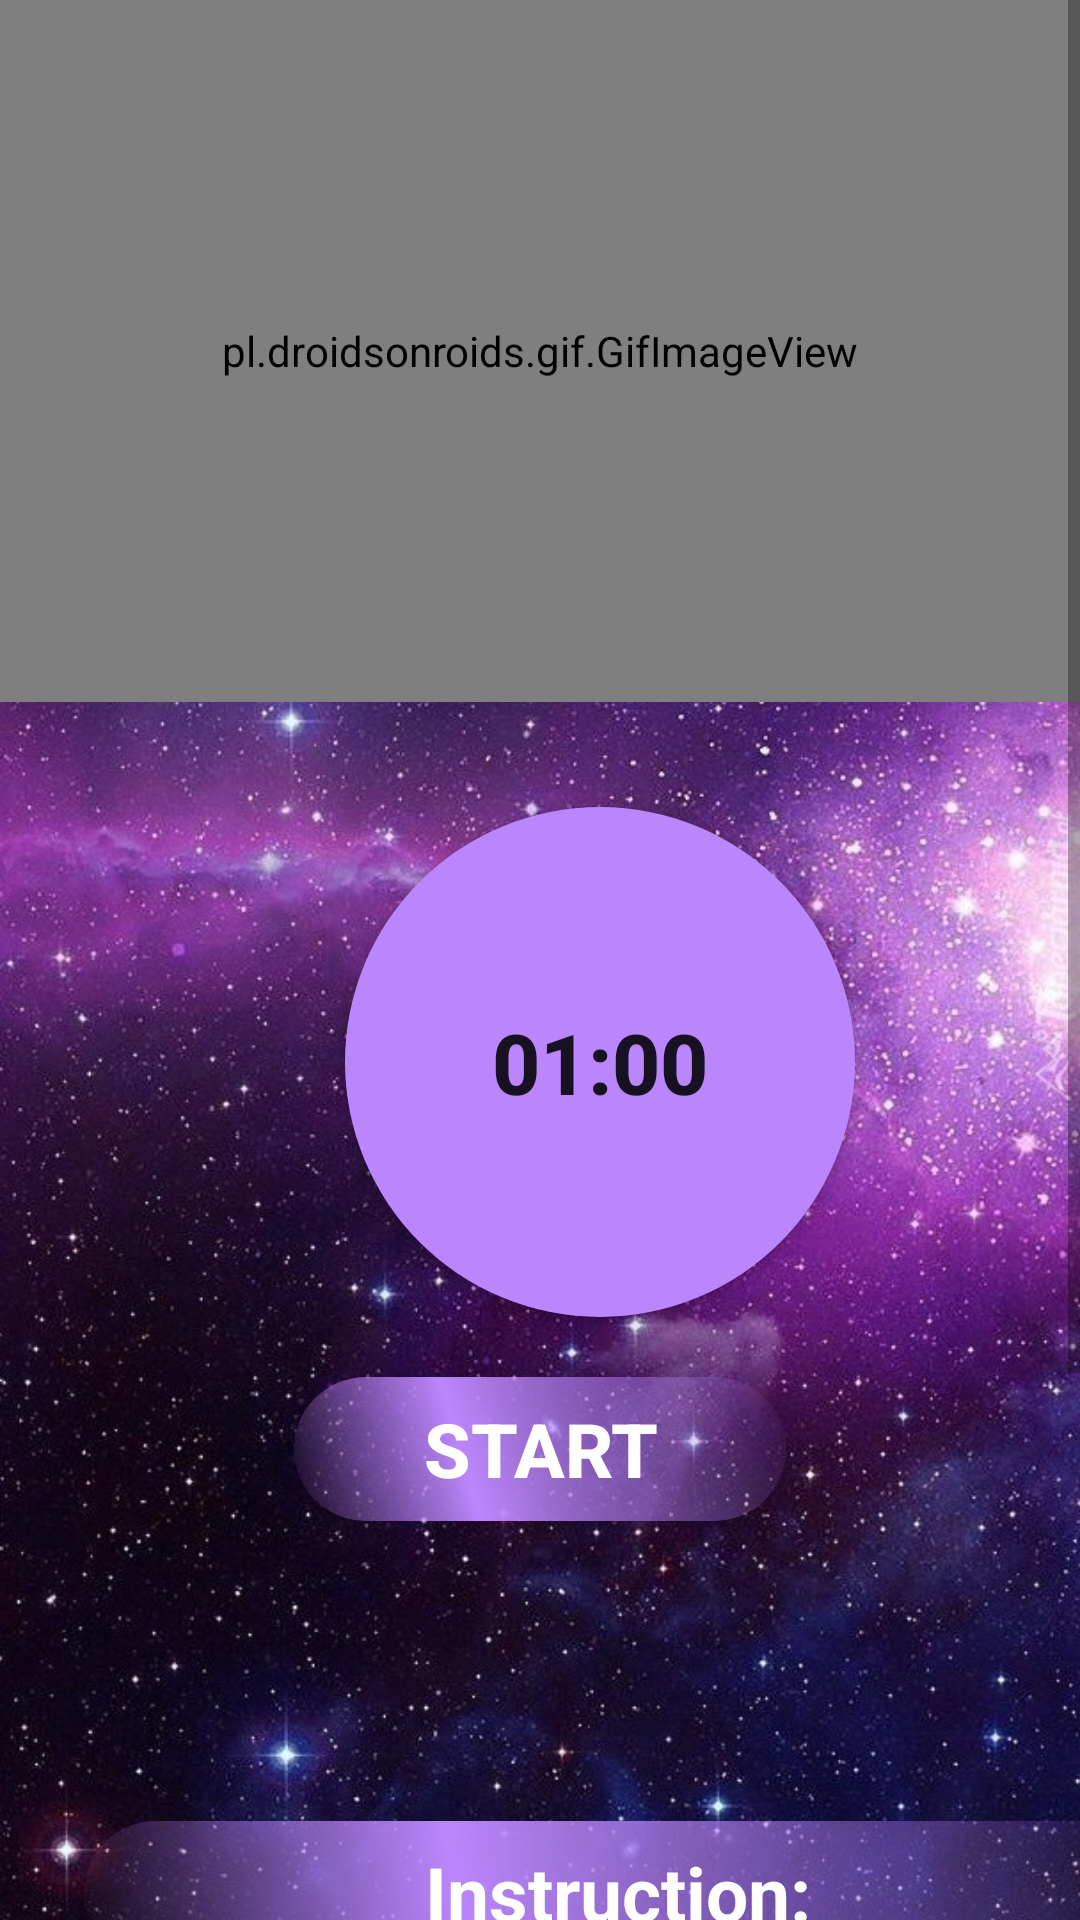

Write the Android layout XML for this screen, with the resource values it uses.
<!-- AndroidManifest.xml: application theme Theme.YogaApp -->
<!-- res/layout/activity_forwardbend.xml -->
<?xml version="1.0" encoding="utf-8"?>
<RelativeLayout xmlns:android="http://schemas.android.com/apk/res/android"
    android:layout_width="match_parent"
    xmlns:app="http://schemas.android.com/apk/res-auto"
    android:background="@drawable/background"
    android:layout_height="match_parent">


    <ScrollView
        android:layout_width="match_parent"
        android:layout_height="match_parent">

        <LinearLayout
            android:layout_width="match_parent"
            android:layout_height="wrap_content"
            android:orientation="vertical">

            <pl.droidsonroids.gif.GifImageView
                android:layout_width="match_parent"
                android:layout_height="234dp"
                android:src="@drawable/sidestretch" />

            <Button
                android:id="@+id/time"
                android:layout_width="170dp"
                android:layout_height="170dp"
                android:layout_marginLeft="115dp"
                android:layout_marginTop="35dp"
                android:layout_marginRight="115dp"
                android:background="@drawable/button_bg_round_2"
                android:padding="15dp"
                android:text="01:00"
                android:textStyle="bold"
                android:textSize="28sp"
                app:backgroundTint="@color/purple_200" />

            <Button
                android:id="@+id/startbutton"
                android:layout_width="164dp"
                android:layout_height="wrap_content"
                android:layout_gravity="center"
                android:layout_marginLeft="08dp"
                android:layout_marginTop="20dp"
                android:layout_marginRight="08dp"
                android:background="@drawable/btn"
                android:gravity="center"
                android:text="START"
                android:textColor="#FFF"
                android:textSize="25sp"
                android:textStyle="bold"
                app:backgroundTint="@color/purple_200"

                />


            <TextView
                android:layout_width="356dp"
                android:layout_height="wrap_content"
                android:layout_marginStart="28dp"
                android:layout_marginLeft="50dp"
                android:layout_marginTop="100dp"
                android:layout_marginRight="35dp"
                android:background="@drawable/btn"
                android:padding="7dp"
                android:text="Instruction:"
                android:textAlignment="center"
                android:textColor="#FFF"
                android:textSize="25sp"
                android:textStyle="bold"
                app:backgroundTint="@color/purple_200"

                />

            <androidx.cardview.widget.CardView
                android:layout_width="match_parent"
                android:layout_height="match_parent"
                android:layout_marginBottom="10dp"
                android:background="@color/purple_200"
                app:cardCornerRadius="20dp">

                <LinearLayout
                    android:layout_width="wrap_content"
                    android:layout_height="205dp"
                    android:layout_marginStart="5dp"
                    android:layout_marginLeft="5dp"
                    android:layout_marginTop="25dp"
                    android:layout_marginEnd="5dp"
                    android:background="@color/purple_200"
                    android:orientation="horizontal"

                    >

                    <TextView
                        android:layout_width="match_parent"
                        android:layout_height="wrap_content"
                        android:background="#FFF"
                        android:text="Lorem Ipsum is simply dummy text of the printing and typesetting industry. Lorem Ipsum has been the industry's standard dummy text ever since the 1500s, when an unknown printer took a galley of type and scrambled it to make a type specimen book. It has survived not only five centuries, but also the leap into electronic typesetting, remaining essentially unchanged. It was popularised in"
                        android:textColor="@drawable/button_ji"

                        android:textSize="18sp" />

                </LinearLayout>


            </androidx.cardview.widget.CardView>


        </LinearLayout>


    </ScrollView>


</RelativeLayout>
<!-- resources referenced by this layout -->
<resources>
  <!-- drawable background: jpg bitmap (drawable, 236363 bytes) -->
  <!-- drawable btn (drawable) -->
  <?xml version="1.0" encoding="utf-8"?>
  <shape xmlns:android="http://schemas.android.com/apk/res/android"
      android:shape="rectangle">
  
      <corners android:radius="50dp"/>
      <gradient
          android:angle="45"
          android:centerColor="#E91E63"
          android:centerX="35%"
          android:type="linear"
  
          />
  
      <padding
          android:bottom="0dp"
          android:left="0dp"
          android:right="0dp"
          android:top="0dp"
  
          />
  
      <size
          android:width="150dp"
          android:height="25dp"
  
          />
  
  </shape>
  <!-- drawable button_bg_round_2 (drawable) -->
  <?xml version="1.0" encoding="utf-8"?>
  <selector xmlns:android="http://schemas.android.com/apk/res/android">
  
      <item >
  
          <shape android:shape="oval">
              <gradient
                  android:angle="45"
                  android:centerColor="@color/purple_200"
                  android:centerX="15%"
                  android:type="linear"
                  />
              <gradient android:startColor="#000" android:endColor="#000" android:angle="0.0"/>
              <size android:width="150dp" android:height="150dp"/>
  
  
          </shape>
  
      </item>
  
  </selector>
  <!-- drawable button_ji (drawable) -->
  <?xml version="1.0" encoding="utf-8"?>
  <selector xmlns:android="http://schemas.android.com/apk/res/android">
  
      <item>
  
          <shape android:shape="rectangle">
  
              <stroke android:color="@color/purple_200" android:width="3dp"/>
                  <solid android:color="@color/purple_500"/>
              <corners android:radius="3dp"/>
              <size android:width="85dp" android:height="35dp"/>
          </shape>
  
  
      </item>
  
  </selector>
  <style name="Theme.YogaApp" parent="Theme.MaterialComponents.DayNight.NoActionBar">
          
          <item name="colorPrimary">@color/purple_500</item>
          <item name="colorPrimaryVariant">@color/purple_700</item>
          <item name="colorOnPrimary">@color/white</item>
          
          <item name="colorSecondary">@color/teal_200</item>
          <item name="colorSecondaryVariant">@color/teal_700</item>
          <item name="colorOnSecondary">@color/black</item>
          
          <item name="android:statusBarColor" tools:targetApi="l">?attr/colorPrimaryVariant</item>
          
      </style>
  <!-- not gathered from this repository: default colours our renderer supplied (Android Studio template values) -->
  <color name="purple_200">#FFBB86FC</color>
  <color name="purple_500">#FF6200EE</color>
  <color name="purple_700">#FF3700B3</color>
  <color name="teal_200">#FF03DAC5</color>
  <color name="teal_700">#FF018786</color>
  <color name="black">#FF000000</color>
  <color name="white">#FFFFFFFF</color>
</resources>
